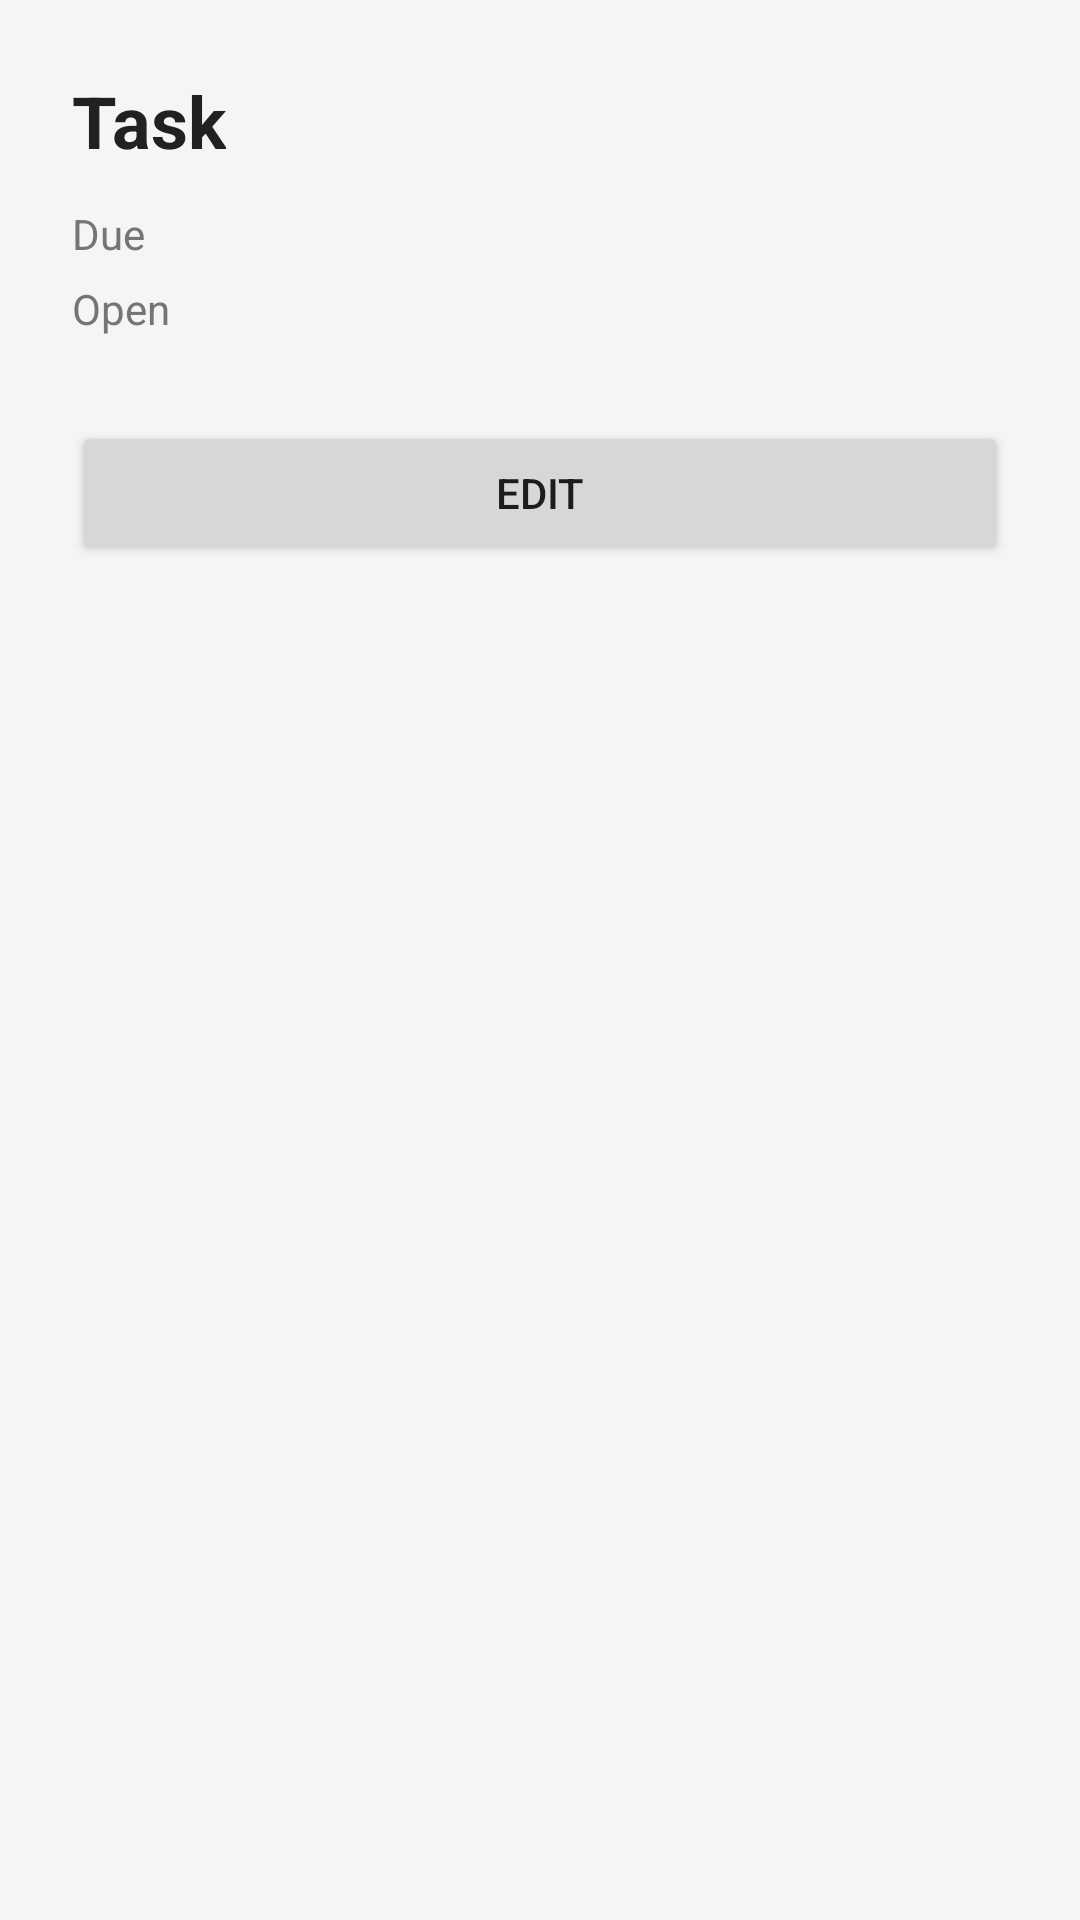

Produce the Android XML layout that renders to this screen, including the resource entries it uses.
<!-- AndroidManifest.xml: application theme Theme.CampusCompanion -->
<!-- res/layout/activity_task_details.xml -->
<?xml version="1.0" encoding="utf-8"?>
<RelativeLayout xmlns:android="http://schemas.android.com/apk/res/android"
    android:layout_width="match_parent"
    android:layout_height="match_parent"
    android:padding="24dp"
    android:background="@color/background">

    <TextView
        android:id="@+id/txtDetailsTaskTitle"
        android:layout_width="wrap_content"
        android:layout_height="wrap_content"
        android:text="Task"
        android:textSize="24sp"
        android:textStyle="bold"
        android:textColor="@color/text_primary"/>

    <TextView
        android:id="@+id/txtDetailsTaskDue"
        android:layout_width="wrap_content"
        android:layout_height="wrap_content"
        android:text="Due"
        android:textSize="14sp"
        android:textColor="@color/text_secondary"
        android:layout_below="@id/txtDetailsTaskTitle"
        android:layout_marginTop="12dp"/>

    <TextView
        android:id="@+id/txtDetailsTaskStatus"
        android:layout_width="wrap_content"
        android:layout_height="wrap_content"
        android:text="Open"
        android:textSize="14sp"
        android:textColor="@color/text_secondary"
        android:layout_below="@id/txtDetailsTaskDue"
        android:layout_marginTop="6dp"/>

    <Button
        android:id="@+id/btnEditTask"
        android:layout_width="match_parent"
        android:layout_height="wrap_content"
        android:minHeight="48dp"
        android:layout_below="@id/txtDetailsTaskStatus"
        android:layout_marginTop="28dp"
        android:text="Edit"/>
</RelativeLayout>
<!-- resources referenced by this layout -->
<resources>
  <color name="background">#F5F5F5</color>
  <color name="text_primary">#212121</color>
  <color name="text_secondary">#757575</color>
  <style name="Theme.CampusCompanion" parent="Theme.MaterialComponents.Light.NoActionBar">
          <item name="colorPrimary">@color/primary</item>
          <item name="colorPrimaryVariant">@color/primary_dark</item>
          <item name="colorOnPrimary">@color/white</item>
          <item name="android:windowBackground">@color/background</item>
          <item name="android:statusBarColor">@color/primary_dark</item>
      </style>
  <color name="primary">#1976D2</color>
  <color name="primary_dark">#1565C0</color>
  <color name="white">#FFFFFF</color>
</resources>
